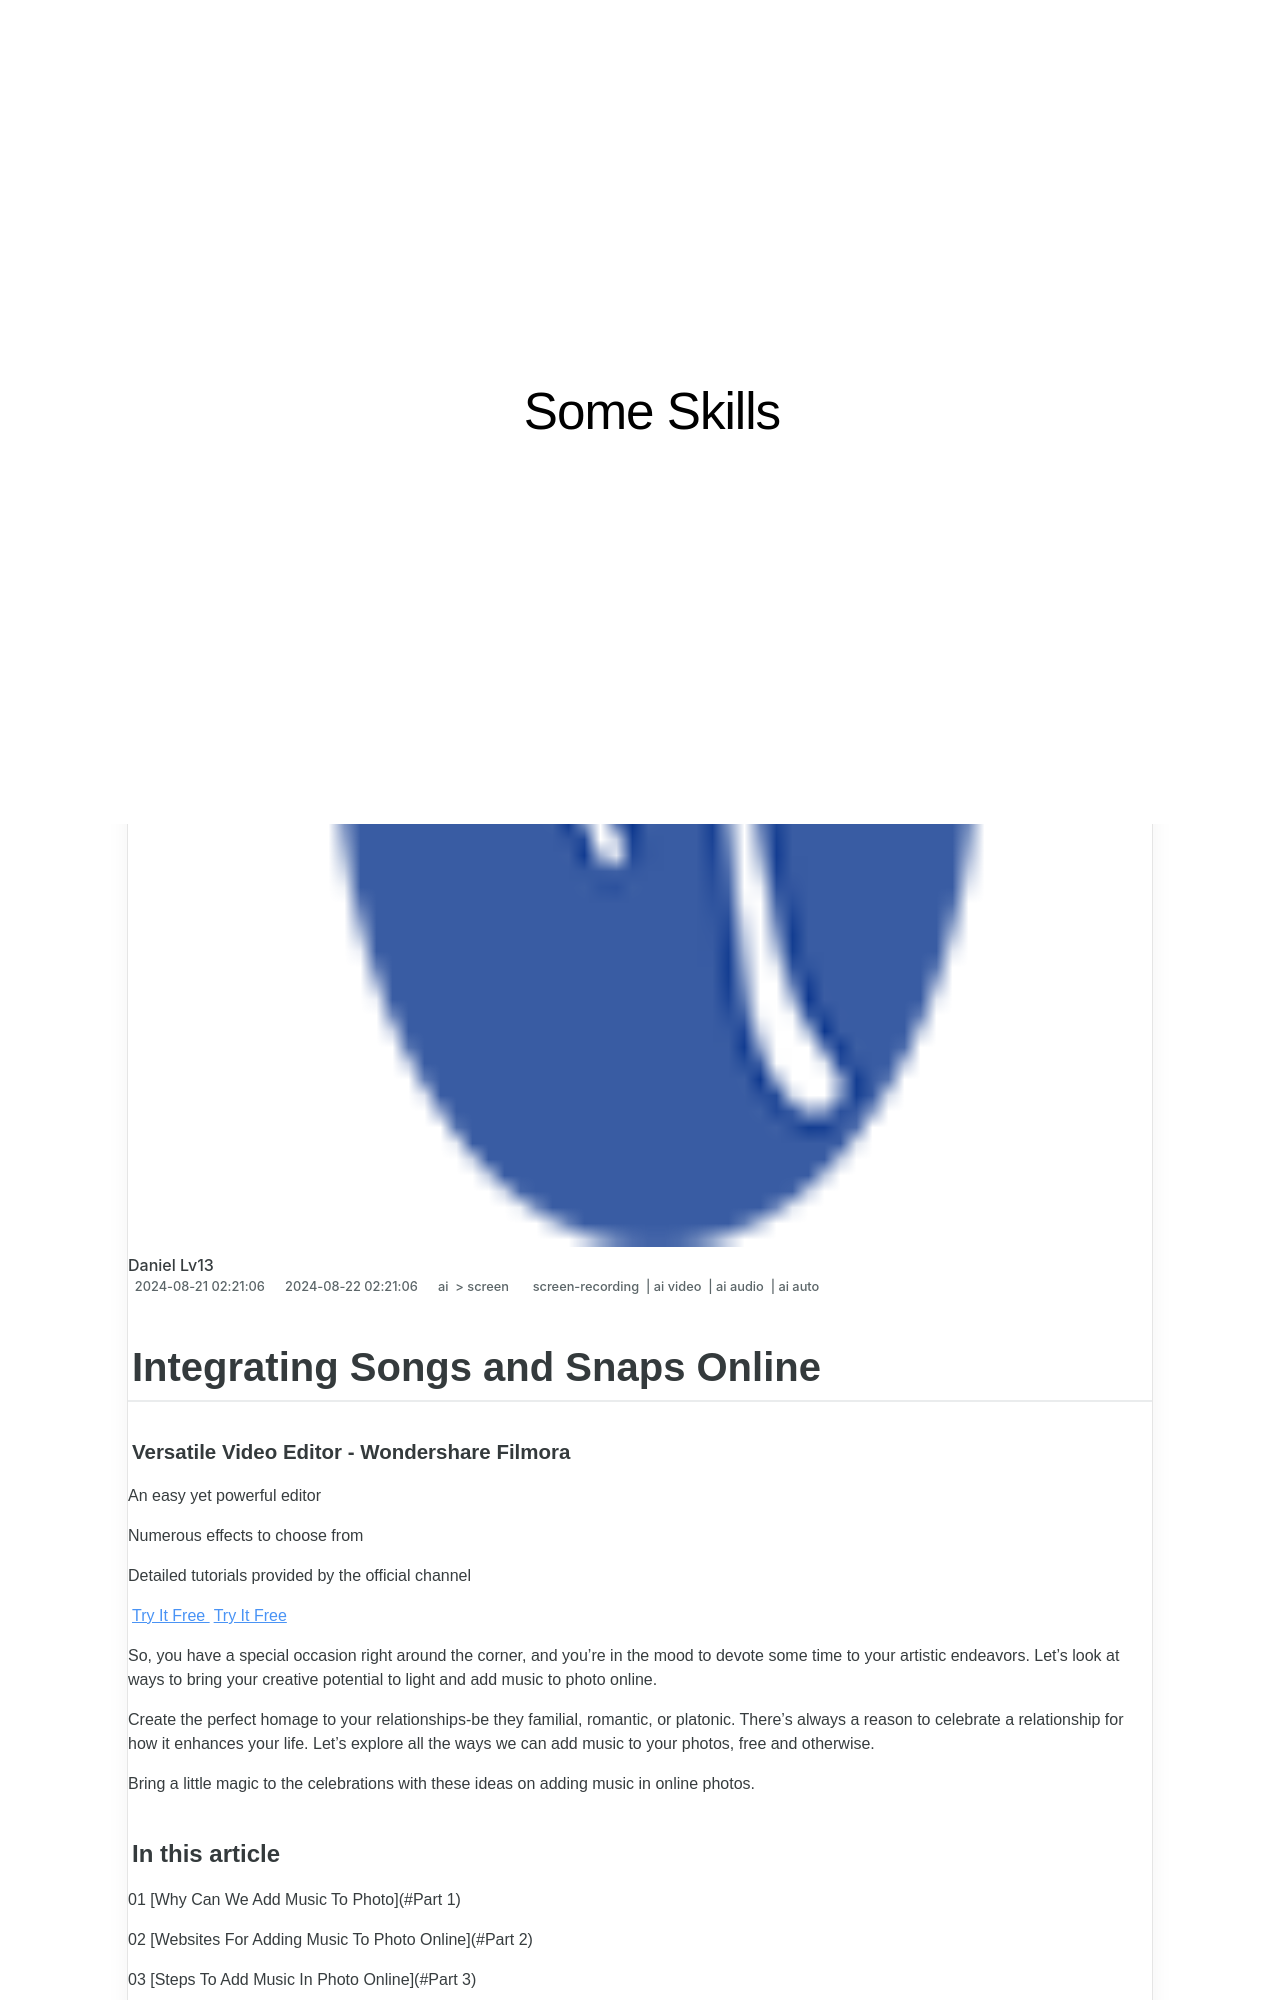

repository: techidaily/site-some-skills · page: in-2024-integrating-songs-and-snaps-online/index.html · generator: jekyll

---
title: "In 2024, Integrating Songs and Snaps Online"
date: 2024-08-21T02:21:06.339Z
updated: 2024-08-22T02:21:06.339Z
tags: 
  - screen-recording
  - ai video
  - ai audio
  - ai auto
categories: 
  - ai
  - screen
description: "This Article Describes In 2024, Integrating Songs and Snaps Online"
excerpt: "This Article Describes In 2024, Integrating Songs and Snaps Online"
keywords: "\"Music & Snapshots Online,Digital Song Integration,Online Media Fusion,Audio-Visual Content Merge,Social Media Audio Upload,Video Sharing with Songs,Live Streaming + Snaps\""
thumbnail: https://thmb.techidaily.com/8b331b35c6d777fdf8e0a1e1e6e83a2b89a91f457eb27f49b343a7f996ac260f.jpg
---

## Integrating Songs and Snaps Online

##### Versatile Video Editor - Wondershare Filmora

An easy yet powerful editor

Numerous effects to choose from

Detailed tutorials provided by the official channel

[Try It Free](https://tools.techidaily.com/wondershare/filmora/download/) [Try It Free](https://tools.techidaily.com/wondershare/filmora/download/)

So, you have a special occasion right around the corner, and you're in the mood to devote some time to your artistic endeavors. Let's look at ways to bring your creative potential to light and add music to photo online.

Create the perfect homage to your relationships-be they familial, romantic, or platonic. There's always a reason to celebrate a relationship for how it enhances your life. Let's explore all the ways we can add music to your photos, free and otherwise.

Bring a little magic to the celebrations with these ideas on adding music in online photos.
